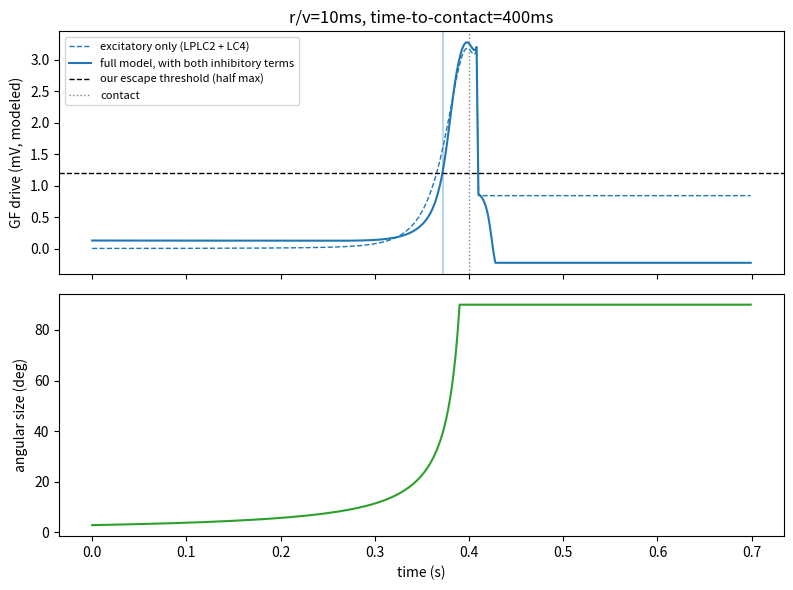

Generate this figure with matplotlib: (Note: this script raises an exception after producing the figure.)
"""
Phase 2: fly circuit (LPLC2 + LC4 -> GF), tested against a synthetic
expanding disc. No rendering, no drone, no RMO yet.

Switched from a hand-built leaky-integrator model to the actual published
model in Ache et al. 2019, Current Biology 29:1073-1081, "Neural Basis for
Looming Size and Velocity Encoding in the Drosophila Giant Fiber Escape
Pathway" (STAR Methods, "GF Model", equations 1-7, including the two
inhibitory components, equations 5 and 6).

IMPORTANT CAVEAT (from the paper itself): this fitted model was built only
from trials where the GF did NOT spike -- it's a subthreshold synaptic-drive
model, not a spike predictor. The threshold-crossing + reset logic below is
OUR OWN addition, needed because our corridor-flight task needs repeated
discrete evasive maneuvers, not a single-trial escape like the paper's
experiments. It is not part of the published model.

Equation 4, checked against the PDF rendered at 300 dpi: both sides of the
difference are logged, `(ln(theta) - ln(C3))^2`, and the denominator is
2 * C4**2. An earlier version used 2 * C4 from a garbled text extraction,
which made the LPLC2 tuning curve wider than the paper's.

All angles in degrees to match the paper's fit constants (C3=42 deg, etc).
"""

import numpy as np
import matplotlib.pyplot as plt


# --- synthetic looming stimulus (paper's Equation 1) -------------------------

MAX_DISC_DEG = 90  # the paper's discs stop growing at 90 deg and stay on screen
HOLD_S = 0.3  # how long to keep showing the full-size disc, where the tonic inhibition shows up


def looming_disc(k: float, dt: float, lead_multiple: float = 40):
    """theta(t) in degrees and theta_dot(t) in deg/s, for r/v = k seconds
    (the paper's size-to-speed ratio -- only the ratio matters, per Eq 1,
    not r and v separately). The object must approach from far away (small
    angle) before reaching k's timescale, so the window starts at
    lead_multiple*k before contact, not at k itself. Like the paper's
    stimulus, the disc stops at MAX_DISC_DEG and is then held there."""
    ttc = lead_multiple * k  # time-to-contact from the start of our window
    t = np.arange(0, ttc + HOLD_S, dt)
    tau = np.maximum(ttc - t, dt / 10)  # time remaining to contact, clamped away from 0
    theta_rad = 2 * np.arctan(k / tau)
    theta_deg = np.minimum(np.degrees(theta_rad), MAX_DISC_DEG)
    theta_dot_deg = np.gradient(theta_deg, dt)
    return t, theta_deg, theta_dot_deg, ttc


def delay(signal: np.ndarray, dt: float, delay_s: float) -> np.ndarray:
    """Shift a signal later in time by delay_s seconds (sensory latency),
    holding the initial value for the padded region."""
    shift = int(round(delay_s / dt))
    if shift <= 0:
        return signal
    return np.concatenate([np.full(shift, signal[0]), signal[:-shift]])


# --- the two excitatory components (paper's Equations 3 and 4) ---------------

def v_lc4(theta_dot_deg, dt, C1=0.0002567, delta1=0.019):
    """LC4 -> GF: true angular-velocity (rho) encoder, linear through origin."""
    return C1 * delay(theta_dot_deg, dt, delta1)


def v_lplc2(theta_deg, dt, C2=1.7, C3=42.0, C4=0.52, delta2=0.019):
    """LPLC2 -> GF: angular-size (eta) encoder, Gaussian in log(theta),
    peaking at C3=42 degrees."""
    theta_delayed = np.clip(delay(theta_deg, dt, delta2), 1e-3, None)
    return C2 * np.exp(-((np.log(theta_delayed) - np.log(C3)) ** 2) / (2 * C4 ** 2))


# --- the two inhibitory components (paper's Equations 5 and 6) ---------------

def v_i1(theta_deg, dt, C5=-0.53, C6=0.59, C7=66.0, C8=-11.0, delta3=0.0375):
    """Tonic hyperpolarization: a sigmoid in angular size, strongest for large
    objects. Unaffected by LC4 or LPLC2 silencing, so an independent input."""
    theta_delayed = delay(theta_deg, dt, delta3)
    return C5 + C6 / (1 + np.exp(-(theta_delayed - C7) / C8))


def v_i2(theta_deg, dt, C9=-0.52, C10=26.0, C11=7.8, delta4=0.011):
    """Small LC4-dependent inhibition: a Gaussian dip in angular size at 26 deg."""
    theta_delayed = delay(theta_deg, dt, delta4)
    return C9 * np.exp(-((theta_delayed - C10) ** 2) / (2 * C11 ** 2))


# --- full GF drive: paper's Equation 7 ----------------------------------------

def gf_drive(theta_deg, theta_dot_deg, dt, inhibition=True,
             w_lplc2=1.45, w_lc4=1.62, w_i1=2.27, w_i2=1.0):
    drive = w_lplc2 * v_lplc2(theta_deg, dt) + w_lc4 * v_lc4(theta_dot_deg, dt)
    if inhibition:
        drive = drive + w_i1 * v_i1(theta_deg, dt) + w_i2 * v_i2(theta_deg, dt)
    return drive


# --- OUR OWN addition: threshold-crossing escape event, not from the paper ---

def detect_escapes(t, drive, threshold):
    spikes = []
    armed = True
    for i in range(len(t)):
        if armed and drive[i] >= threshold:
            spikes.append(t[i])
            armed = False
        elif drive[i] < threshold * 0.8:  # simple hysteresis so it can re-trigger
            armed = True
    return spikes


# --- verification run ---------------------------------------------------------

def static_drive(theta_deg, inhibition=True):
    """GF drive for a disc held at a fixed size: no growth, so no LC4 term."""
    theta = np.asarray(theta_deg, dtype=float)
    return gf_drive(theta, np.zeros_like(theta), dt=1.0, inhibition=inhibition)


def half_max_threshold(inhibition=True):
    """Our escape threshold: half the peak of the model's own size tuning."""
    return 0.5 * static_drive(np.arange(1, 181), inhibition).max()


def run_and_plot(r_over_v_ms, dt=0.001, out_path=None):
    k = r_over_v_ms / 1000.0
    t, theta_deg, theta_dot_deg, ttc = looming_disc(k, dt)
    excitatory = gf_drive(theta_deg, theta_dot_deg, dt, inhibition=False)
    drive = gf_drive(theta_deg, theta_dot_deg, dt)
    threshold = half_max_threshold()
    spikes = detect_escapes(t, drive, threshold)

    fig, ax = plt.subplots(2, 1, figsize=(8, 6), sharex=True)

    ax[0].plot(t, excitatory, label="excitatory only (LPLC2 + LC4)", color="tab:blue", linestyle="--", linewidth=1)
    ax[0].plot(t, drive, label="full model, with both inhibitory terms", color="tab:blue")
    ax[0].axhline(threshold, color="black", linestyle="--", linewidth=1, label="our escape threshold (half max)")
    for s in spikes:
        ax[0].axvline(s, color="tab:blue", alpha=0.3)
    ax[0].axvline(ttc, color="gray", linestyle=":", linewidth=1, label="contact")
    ax[0].set_ylabel("GF drive (mV, modeled)")
    ax[0].set_title(f"r/v={r_over_v_ms}ms, time-to-contact={ttc*1000:.0f}ms")
    ax[0].legend(loc="upper left", fontsize=8)

    ax[1].plot(t, theta_deg, color="tab:green")
    ax[1].set_ylabel("angular size (deg)")
    ax[1].set_xlabel("time (s)")

    fig.tight_layout()
    if out_path:
        fig.savefig(out_path, dpi=120)
    plt.close(fig)

    first_spike = spikes[0] if spikes else None
    lead_time = (ttc - first_spike) if first_spike is not None else None
    return {
        "r_over_v_ms": r_over_v_ms,
        "time_to_contact_ms": ttc * 1000,
        "first_spike_ms": first_spike * 1000 if first_spike is not None else None,
        "lead_time_ms": lead_time * 1000 if lead_time is not None else None,
        "spike_count": len(spikes),
        "peak": drive.max(),
        "held_90": drive[-1],  # the full-size disc still on screen at the end
    }


if __name__ == "__main__":
    sizes = np.array([10, 20, 26, 42, 66, 90])
    print("static drive by angular size (deg)")
    print(f"{'':>22}" + "".join(f"{s:>8}" for s in sizes))
    print(f"{'excitatory only':>22}" + "".join(f"{v:>8.2f}" for v in static_drive(sizes, inhibition=False)))
    print(f"{'full model':>22}" + "".join(f"{v:>8.2f}" for v in static_drive(sizes)))
    print(f"half-max threshold: excitatory only {half_max_threshold(False):.3f}, full model {half_max_threshold():.3f}\n")

    results = []
    for r_over_v_ms in (10, 20, 40, 80):  # matches the paper's tested r/v values
        out = f"prototypes/gf_trace_rv_{r_over_v_ms}ms.png"
        results.append(run_and_plot(r_over_v_ms, out_path=out))

    print(f"{'r/v (ms)':>10} {'ttc (ms)':>10} {'1st spike (ms)':>16} {'lead (ms)':>10} {'#spikes':>8} {'peak':>6} {'held 90':>8}")
    for r in results:
        fs = f"{r['first_spike_ms']:.1f}" if r['first_spike_ms'] is not None else "none"
        lt = f"{r['lead_time_ms']:.1f}" if r['lead_time_ms'] is not None else "n/a"
        print(f"{r['r_over_v_ms']:>10} {r['time_to_contact_ms']:>10.1f} {fs:>16} {lt:>10} {r['spike_count']:>8}"
              f" {r['peak']:>6.2f} {r['held_90']:>8.2f}")
